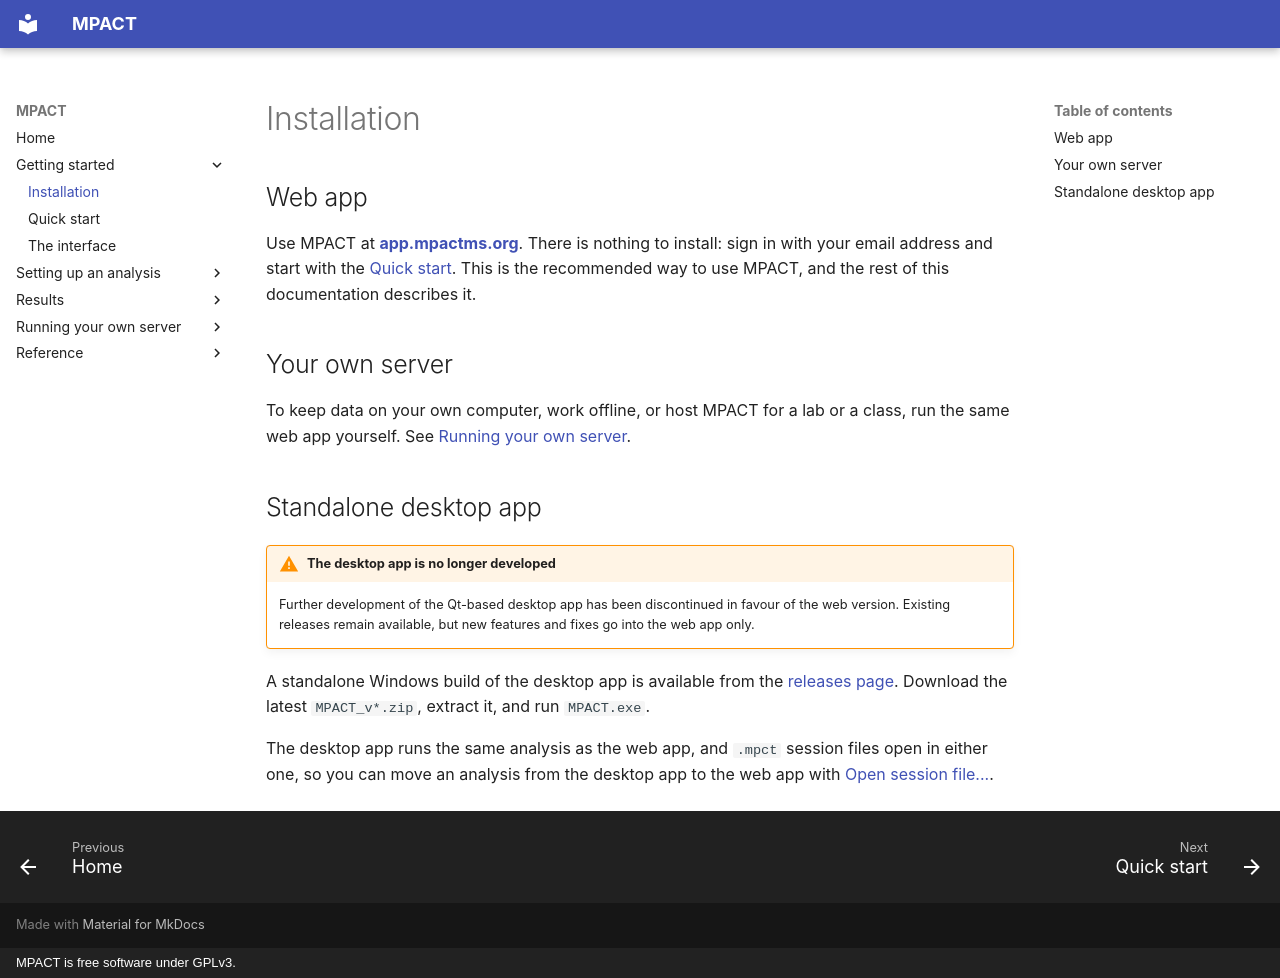

repository: robertsamples/mpactweb · page: getting-started/installation/index.html · generator: mkdocs · copyright: MPACT is free software under GPLv3.

# Installation

## Web app

Use MPACT at **[app.mpactms.org](https://app.mpactms.org)**. There is nothing
to install: sign in with your email address and start with the
[Quick start](quick-start.md). This is the recommended way to use MPACT, and
the rest of this documentation describes it.

## Your own server

To keep data on your own computer, work offline, or host MPACT for a lab or a
class, run the same web app yourself. See
[Running your own server](../self-hosting/index.md).

## Standalone desktop app

!!! warning "The desktop app is no longer developed"
    Further development of the Qt-based desktop app has been discontinued in
    favour of the web version. Existing releases remain available, but new
    features and fixes go into the web app only.

A standalone Windows build of the desktop app is available from the
[releases page](https://github.com/robertsamples/mpact/releases). Download the
latest `MPACT_v*.zip`, extract it, and run `MPACT.exe`.

The desktop app runs the same analysis as the web app, and `.mpct` session files
open in either one, so you can move an analysis from the desktop app to the web
app with [Open session file...](../setup/file-selection.md#opening-a-session-file).
